4-way image classification set "tool_crops" from GitHub (SSimplex2003/ProjectBrothereye); label vocabulary: cutting, measure, place part, screwing.

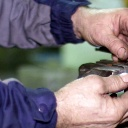
Label: measure

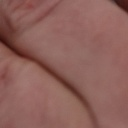
Label: screwing

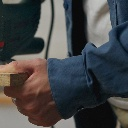
Label: cutting

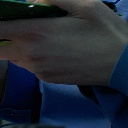
Label: place part

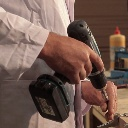
Label: screwing

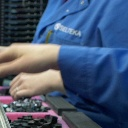
Label: place part
